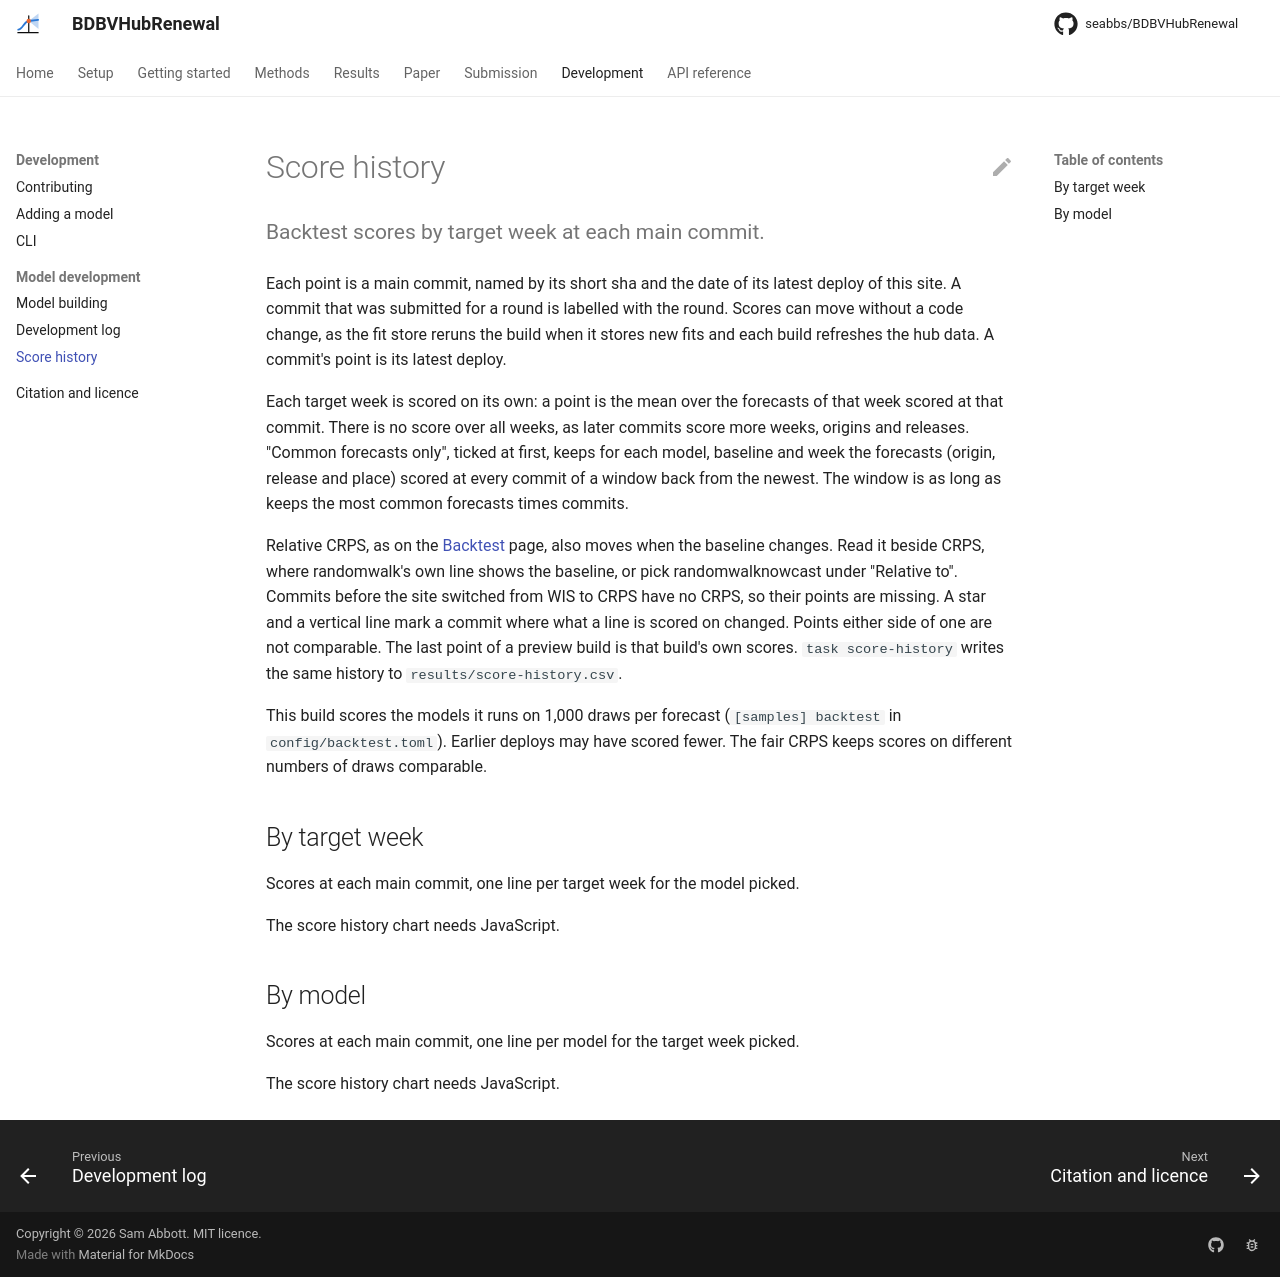

repository: seabbs/BDBVHubRenewal · page: model-development/score-history/index.html · generator: mkdocs

# Score history

Backtest scores by target week at each main commit.
{ .page-subtitle }

Each point is a main commit, named by its short sha and the date of its latest deploy of this site.
A commit that was submitted for a round is labelled with the round.
Scores can move without a code change, as the fit store reruns the build when it stores new fits and each build refreshes the hub data.
A commit's point is its latest deploy.

Each target week is scored on its own: a point is the mean over the forecasts of that week scored at that commit.
There is no score over all weeks, as later commits score more weeks, origins and releases.
"Common forecasts only", ticked at first, keeps for each model, baseline and week the forecasts (origin, release and place) scored at every commit of a window back from the newest.
The window is as long as keeps the most common forecasts times commits.

Relative WIS, as on the [Backtest](../backtest.md) page, also moves when the baseline changes.
Read it beside WIS, where randomwalk's own line shows the baseline, or pick randomwalknowcast under "Relative to".
A star and a vertical line mark a commit where what a line is scored on changed.
Points either side of one are not comparable.
The last point of a preview build is that build's own scores.
`task score-history` writes the same history to `results/score-history.csv`.

--8<-- "score-history.md"
